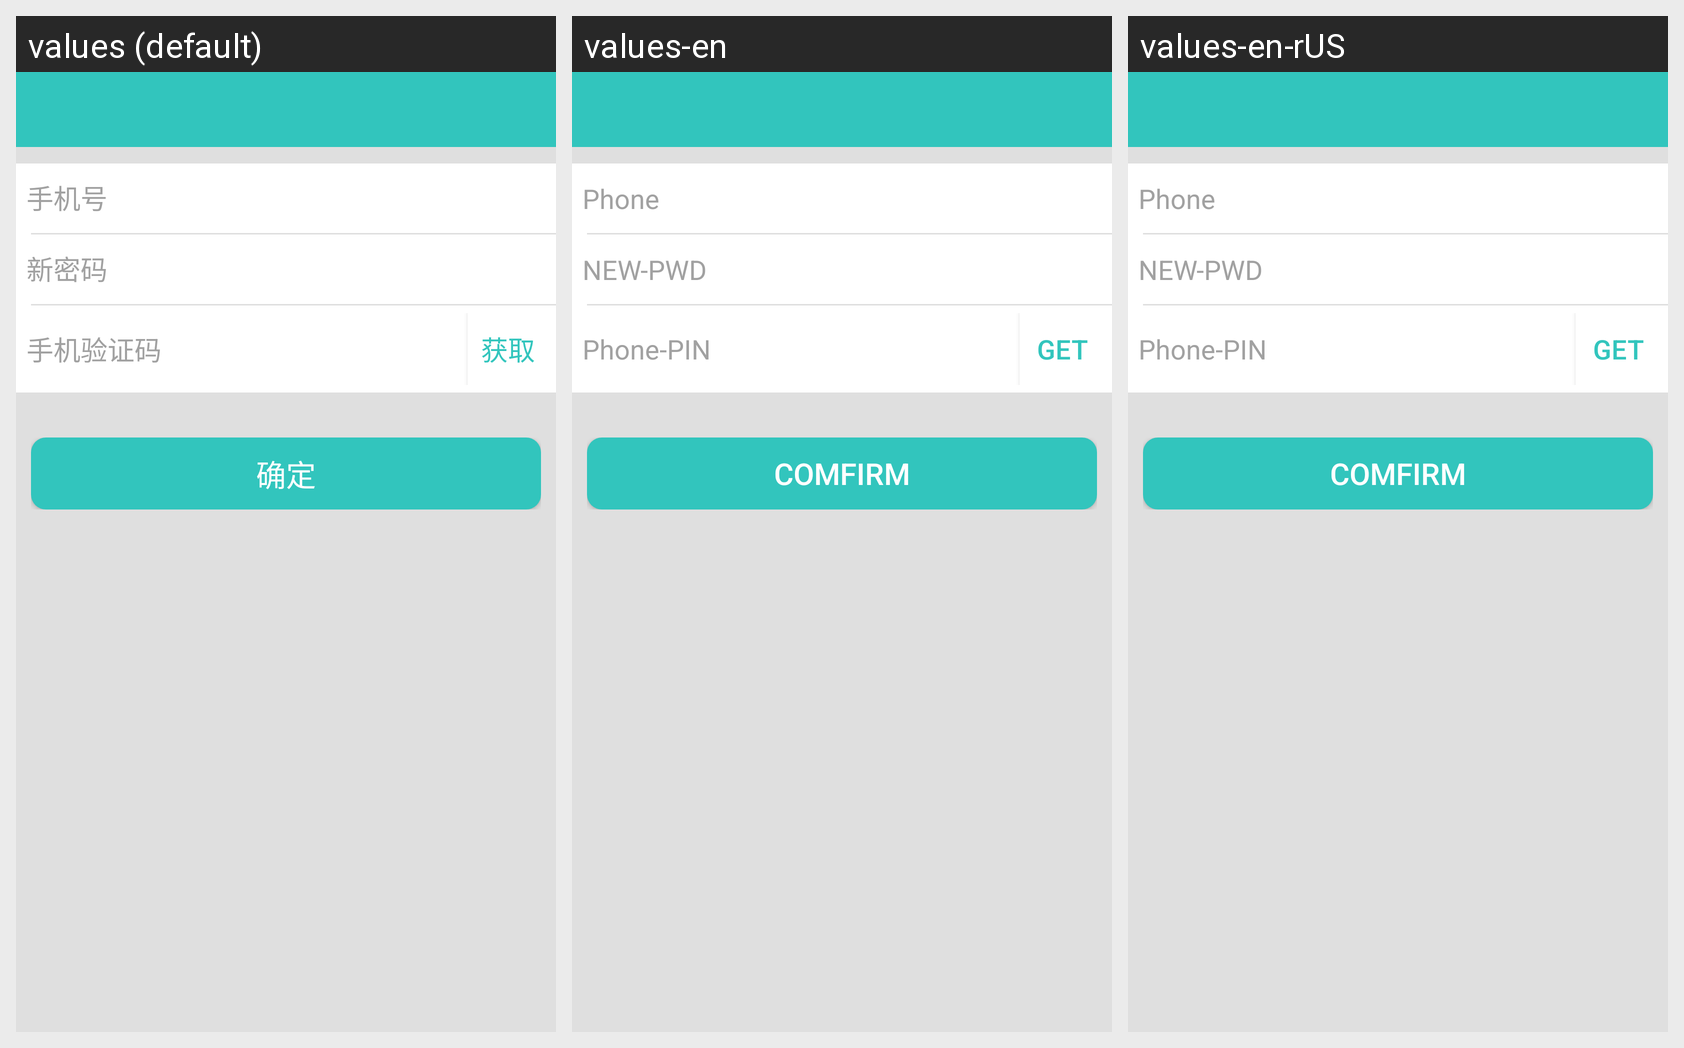

For this localized Android screen grid, give each drawn string resource with its value in every locale shown.
Android screen res/layout/activity_getpwd.xml rendered under 3 locales, left to right: values (default), values-en, values-en-rUS. Device: Nexus 5 (rendered at 1080×1920; each locale shown at half size, 540×960, under a caption strip naming it); theme MyTheme.
Strings drawn on this screen, with the default value and each locale's value (text and hints the layout hard-codes, and strings that could not be matched under every locale, appear in the picture but are not listed):

get_checknum
  values: 获取
  values-en: Get
  values-en-rUS: Get

ok
  values: 确定
  values-en: Comfirm
  values-en-rUS: Comfirm
